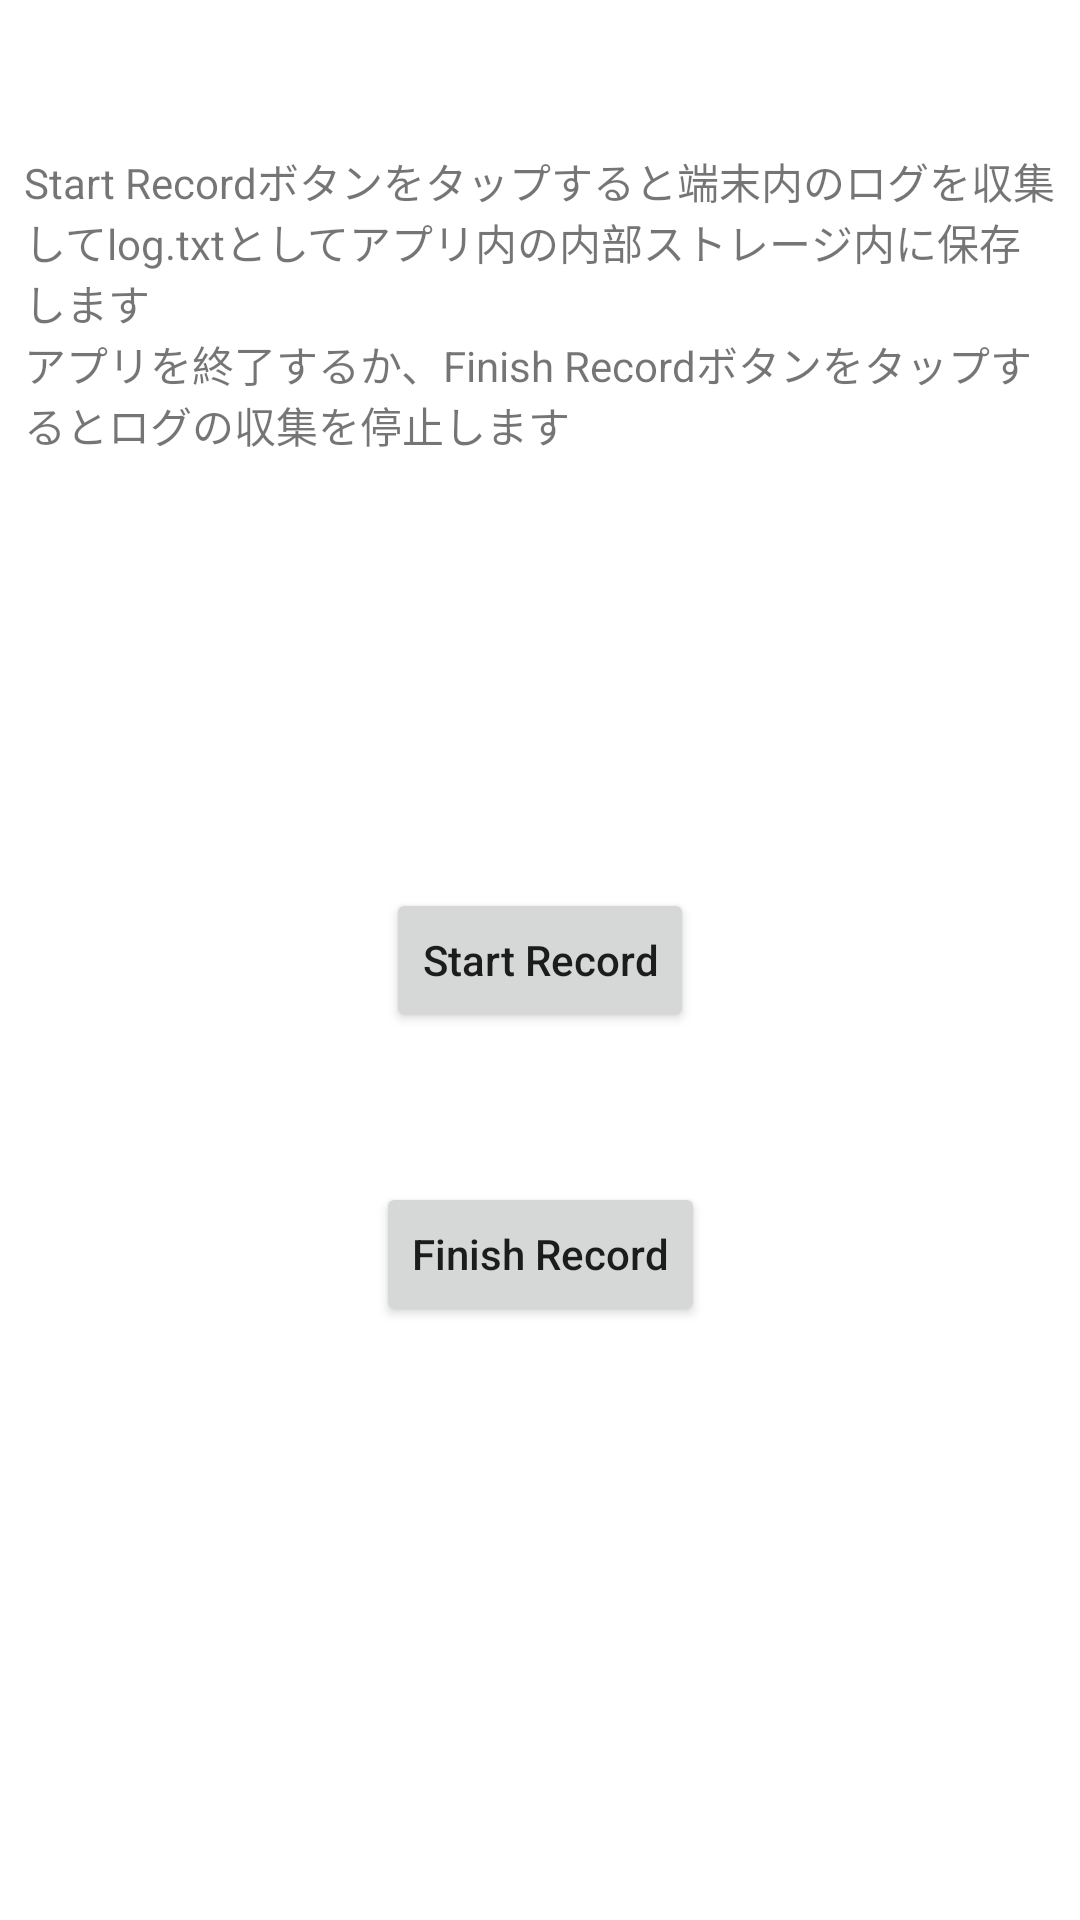

Android layout source for this screen:
<!-- AndroidManifest.xml: application theme Theme.InsecureShopPoC -->
<!-- res/layout/fragment_storage_3.xml -->
<?xml version="1.0" encoding="utf-8"?>
<androidx.constraintlayout.widget.ConstraintLayout xmlns:android="http://schemas.android.com/apk/res/android"
    xmlns:app="http://schemas.android.com/apk/res-auto"
    android:layout_width="match_parent"
    android:layout_height="match_parent">

    <TextView
        android:layout_width="match_parent"
        android:layout_height="wrap_content"
        android:layout_marginTop="50dp"
        android:layout_marginStart="8dp"
        android:layout_marginEnd="8dp"
        android:text="@string/storage_3_description"
        app:layout_constraintEnd_toEndOf="parent"
        app:layout_constraintStart_toStartOf="parent"
        app:layout_constraintTop_toTopOf="parent" />

    <Button
        android:id="@+id/btStart"
        android:layout_width="wrap_content"
        android:layout_height="wrap_content"
        android:text="@string/storage_3_bt_start"
        android:textAllCaps="false"
        app:layout_constraintBottom_toBottomOf="parent"
        app:layout_constraintEnd_toEndOf="parent"
        app:layout_constraintStart_toStartOf="parent"
        app:layout_constraintTop_toTopOf="parent" />

    <Button
        android:id="@+id/btFinish"
        android:layout_width="wrap_content"
        android:layout_height="wrap_content"
        android:layout_marginTop="50dp"
        android:text="@string/storage_3_bt_finish"
        android:textAllCaps="false"
        app:layout_constraintEnd_toEndOf="parent"
        app:layout_constraintStart_toStartOf="parent"
        app:layout_constraintTop_toBottomOf="@+id/btStart" />
</androidx.constraintlayout.widget.ConstraintLayout>
<!-- resources referenced by this layout -->
<resources>
  <string name="storage_3_bt_finish">Finish Record</string>
  <string name="storage_3_bt_start">Start Record</string>
  <string name="storage_3_description">Start Recordボタンをタップすると端末内のログを収集してlog.txtとしてアプリ内の内部ストレージ内に保存します\nアプリを終了するか、Finish Recordボタンをタップするとログの収集を停止します</string>
  <style name="Theme.InsecureShopPoC" parent="Theme.MaterialComponents.DayNight.DarkActionBar">
          
          <item name="colorPrimary">@color/purple_500</item>
          <item name="colorPrimaryVariant">@color/purple_700</item>
          <item name="colorOnPrimary">@color/white</item>
          
          <item name="colorSecondary">@color/teal_200</item>
          <item name="colorSecondaryVariant">@color/teal_700</item>
          <item name="colorOnSecondary">@color/black</item>
          
          <item name="android:statusBarColor" tools:targetApi="l">?attr/colorPrimaryVariant</item>
          
      </style>
  <color name="purple_500">#FF6200EE</color>
  <color name="purple_700">#FF3700B3</color>
  <color name="white">#FFFFFFFF</color>
  <color name="teal_200">#FF03DAC5</color>
  <color name="teal_700">#FF018786</color>
  <color name="black">#FF000000</color>
</resources>
